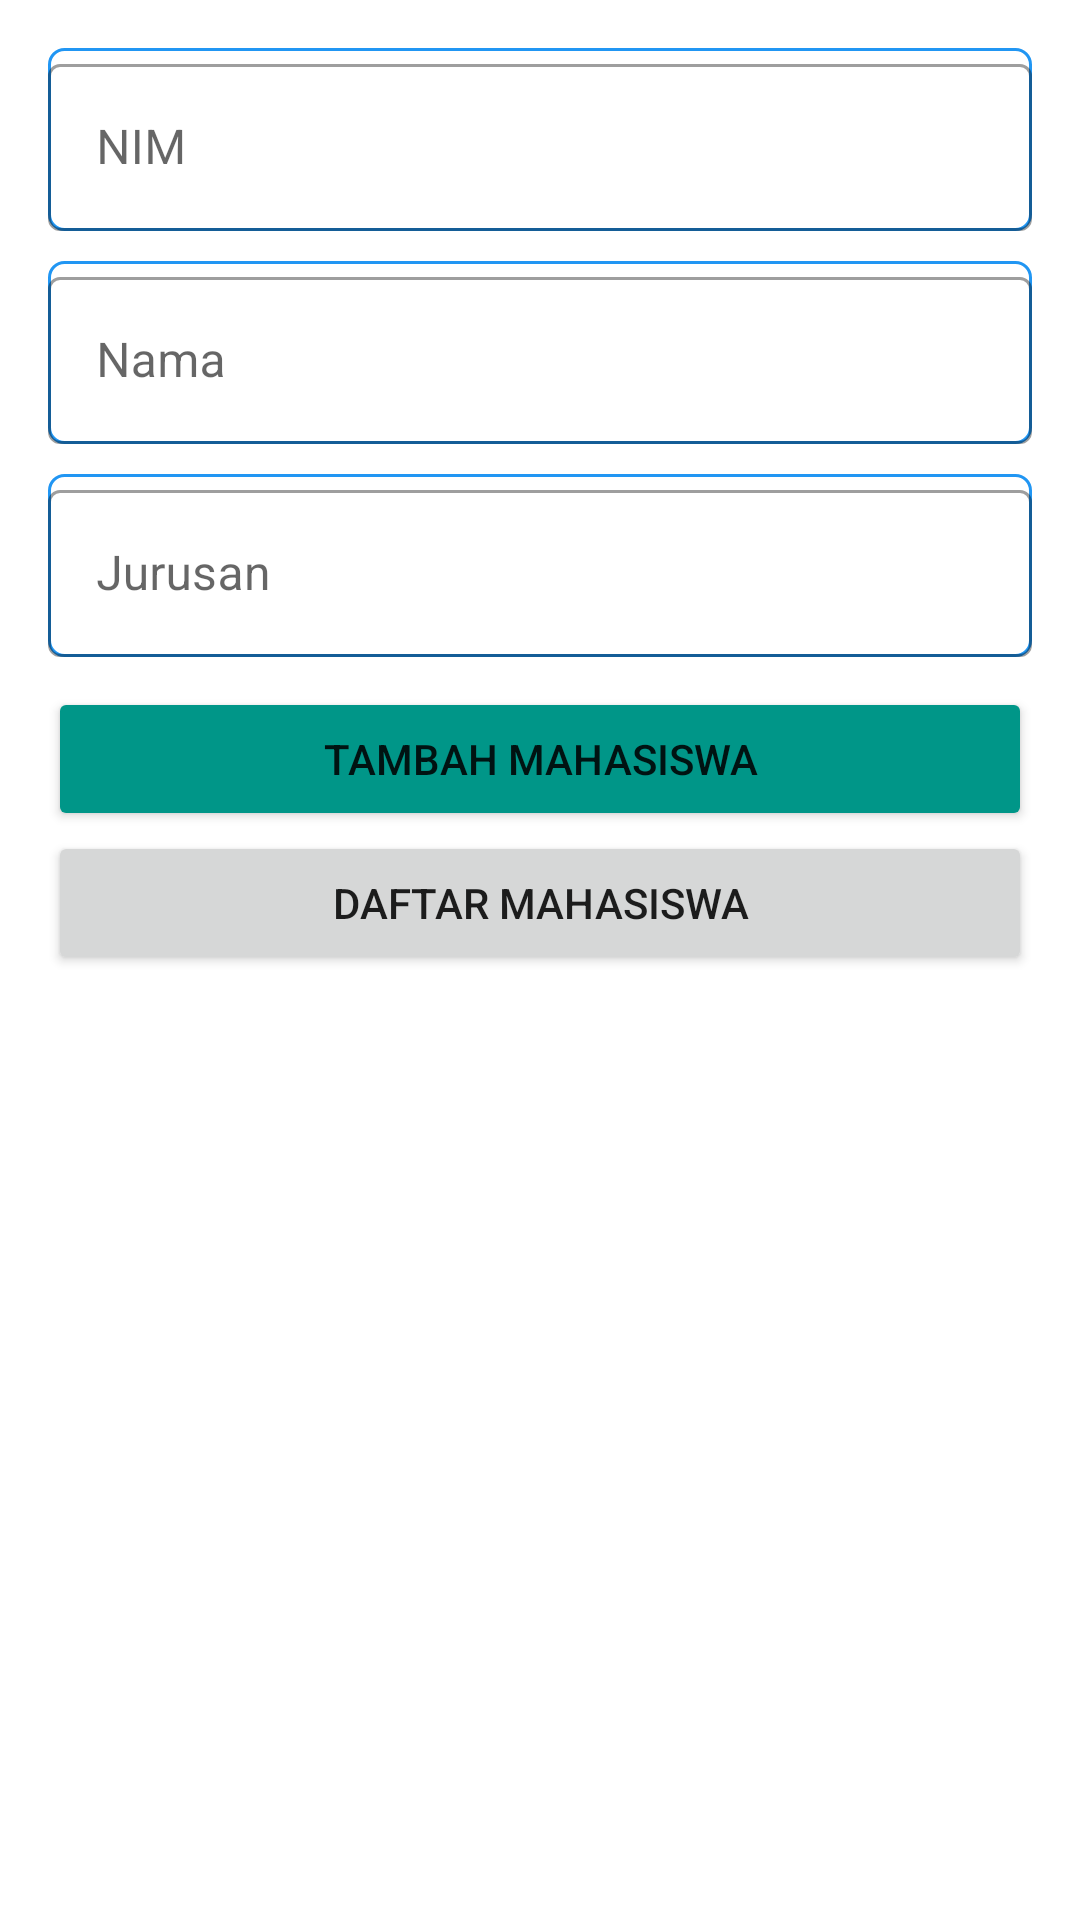

Reconstruct the res/layout file that produces this screen, plus the resources it refers to.
<!-- AndroidManifest.xml: application theme Theme.213049_muhakram -->
<!-- res/layout/tambahmhs.xml -->
<?xml version="1.0" encoding="utf-8"?>
<LinearLayout xmlns:android="http://schemas.android.com/apk/res/android"
    xmlns:tools="http://schemas.android.com/tools"
    android:layout_width="match_parent"
    xmlns:app="http://schemas.android.com/apk/res-auto"
    android:orientation="vertical"
    android:layout_height="match_parent"
    android:paddingLeft="16dp"
    android:paddingRight="16dp"
    android:paddingTop="16dp"
    android:paddingBottom="16dp"
    tools:context=".MainActivity">

    <com.google.android.material.textfield.TextInputLayout
        style="@style/Widget.MaterialComponents.TextInputLayout.OutlinedBox"
        android:layout_width="match_parent"
        android:layout_height="wrap_content"
        android:layout_marginBottom="10dp"
        android:hint="NIM"
        android:background="@drawable/border"
        app:endIconMode="custom">


        <com.google.android.material.textfield.TextInputEditText
            android:id="@+id/editTextNim"
            android:layout_width="match_parent"
            android:layout_height="wrap_content"
            android:inputType="number"
            android:singleLine="true" />

    </com.google.android.material.textfield.TextInputLayout>

    <com.google.android.material.textfield.TextInputLayout
        style="@style/Widget.MaterialComponents.TextInputLayout.OutlinedBox"
        android:layout_width="match_parent"
        android:layout_height="wrap_content"
        android:layout_marginBottom="10dp"
        android:hint="Nama"
        android:background="@drawable/border"
        app:endIconMode="custom">


        <com.google.android.material.textfield.TextInputEditText
            android:id="@+id/editTextNama"
            android:layout_width="match_parent"
            android:layout_height="wrap_content"
            android:singleLine="true" />

    </com.google.android.material.textfield.TextInputLayout>

    <com.google.android.material.textfield.TextInputLayout
        style="@style/Widget.MaterialComponents.TextInputLayout.OutlinedBox"
        android:layout_width="match_parent"
        android:layout_height="wrap_content"
        android:layout_marginBottom="10dp"
        android:hint="Jurusan"
        android:background="@drawable/border"
        app:endIconMode="custom">


        <com.google.android.material.textfield.TextInputEditText
            android:id="@+id/editTextJurusan"
            android:layout_width="match_parent"
            android:layout_height="wrap_content"
            android:singleLine="true" />

    </com.google.android.material.textfield.TextInputLayout>

    <Button
        android:layout_width="match_parent"
        android:layout_height="wrap_content"
        android:text="Tambah Mahasiswa"
        app:backgroundTint="#009688"
        android:id="@+id/buttonAdd" />

    <Button
        android:layout_width="match_parent"
        android:layout_height="wrap_content"
        android:text="Daftar Mahasiswa"
        android:id="@+id/buttonView" />

</LinearLayout>
<!-- resources referenced by this layout -->
<resources>
  <!-- drawable border (drawable) -->
  <?xml version="1.0" encoding="utf-8"?>
  
  <shape xmlns:android="http://schemas.android.com/apk/res/android" android:shape="rectangle">
      <stroke
          android:width="1dp"
          android:color="@color/biru" /> 
      <solid android:color="#ffffff" /> 
      <corners
          android:radius="5dp" /> 
  </shape>
  <style name="Theme.213049_muhakram" parent="Theme.MaterialComponents.DayNight.DarkActionBar">
          
          <item name="colorPrimary">#0CB300</item>
          <item name="colorPrimaryVariant">@color/purple_700</item>
          <item name="colorOnPrimary">@color/white</item>
          
          <item name="colorSecondary">@color/teal_200</item>
          <item name="colorSecondaryVariant">@color/teal_700</item>
          <item name="colorOnSecondary">@color/black</item>
          
          <item name="android:statusBarColor">@color/screen</item>
          
          <item name="windowNoTitle">true</item>
          <item name="windowActionBar">false</item>
          <item name="android:windowFullscreen">true</item>
      </style>
  <color name="biru">#2196F3</color>
  <color name="purple_700">#FF3700B3</color>
  <color name="white">#FFFFFFFF</color>
  <color name="teal_200">#FF03DAC5</color>
  <color name="teal_700">#FF018786</color>
  <color name="black">#FF000000</color>
  <color name="screen">#99000000</color>
</resources>
